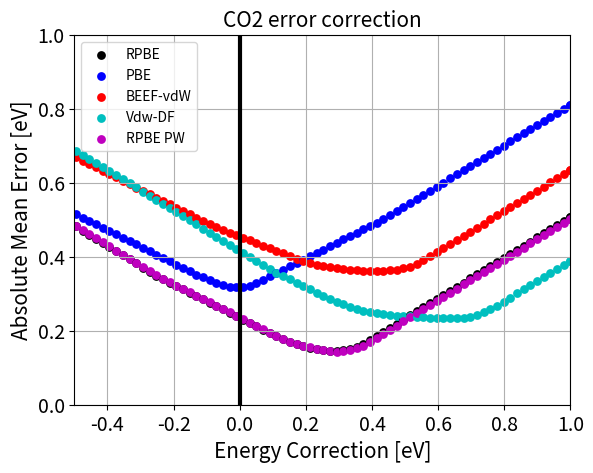
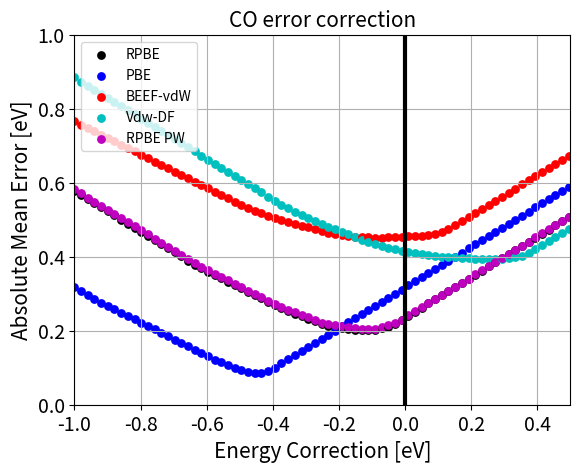
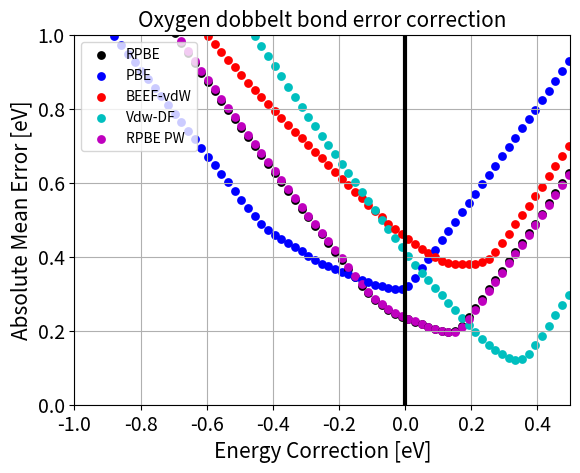

Python code for these plots, in order: (Note: this script raises an exception after producing the figures.)
# -*- coding: utf-8 -*-
"""
Created on Wed Nov  9 10:37:57 2016

@author: hao
"""
import matplotlib.pyplot as plt
import numpy as np

ECO = np.array([-14.866, -15.207, -34.788, -26.121, -14.333])
EH2O = np.array([-14.245, -14.552, -27.214, -21.493, -13.722])
EH2 = np.array([-6.715, -6.749, -7.988, -7.589, -6.716])
ECO2 = np.array([-23.096, -23.769, -54.739, -40.713, -22.042])
ECH4 = np.array([-23.496, -23.994, -34.034, -29.692, -23.492])
EHCOOH = np.array([-29.696, -30.587, -62.578, -48.078, -28.647])
ECH3OH = np.array([-29.745, -30.524, -52.051, -42.381, -29.204])
ECH3CH2OH = np.array([-45.889, -47.171, -77.568, -63.898, -45.338])
EC3H8 = np.array([-55.477, -56.962, -91.498, -72.337, -55.433])
EC2H6 = np.array([-39.455, -40.439, -59.333, -50.929, -39.435])
EC2H4 = np.array([-31.142, -31.94, -49.805, -41.92, -31.113])
EC4H6 = np.array([-55.344, -56.962, -91.498, -76.11, -55.289])
ECH3COOH = np.array([-46.034, -47.436, -88.247, -69.769, -44.959])
EHCOOCH3 = np.array([-45.332, -46.713, -87.577, -69.148, -44.265])

# we need to correct the DFT energies with the ZPC and CP values
# adding ZPC and CP values from
# "Identifying systematic DFT errors in catalytic reactions"
# By Rune Christensen
ECO += 0.14 + 0.09
EH2O += 0.60 + 0.1
EH2 += 0.32 + 0.09
ECO2 += 0.31 + 0.10
ECH4 += 1.17 + 0.10
EHCOOH += 0.9 + 0.11
ECH3OH += 1.36 + 0.11
ECH3CH2OH += 2.12 + 0.11
EC3H8 += 2.73 + 0.1
EC2H6 += 1.96
EC2H4 += 1.34
ECH3COOH += 1.62
EHCOOCH3 += 1.63 + 0.11
# calculating the reaction enegies.
E0 = ECO + EH2O - EH2 - ECO2  # CO2 + H2 -> CO + H2O
E1 = ECH4 + 2 * EH2O - ECO2 - 4 * EH2  # 4H2 + CO2 -> CH4 + 2H2O
E2 = ECH4 + EH2O - ECO - 3 * EH2  # 3H2 + CO -> CH4 +H2O
E3 = EHCOOH - EH2 - ECO2  # CO2 + H2-> HCOOH
E4 = EHCOOH - EH2O - ECO  # CO + H2O -> HCOOH
E5 = ECH3OH + EH2O - ECO2 - 3 * EH2  # 3H2 + CO2 -> CH3OH + H2O
E6 = ECH3OH - ECO - 2 * EH2  # 2H2 + CO -> CH3OH
E7 = (1. / 2.) * ECH3CH2OH + (3. / 2.) * EH2O - ECO2 - 3 * EH2  # 3H2 + CO2 -> 1/2CH3CH2OH + 3/2H2O
E8 = (1. / 2.) * ECH3CH2OH + (1. / 2.) * EH2O - ECO - 2 * EH2  # 2H2 + CO -> 1/2CH3CH2OH + 1/2H2O
E9 = (1. / 3.) * EC3H8 + 2 * EH2O - (10. / 3.) * EH2 - ECO2  # 10/3H2 + CO2 -> 1/3C3H8 + 2H2O
E10 = (1. / 3.) * EC3H8 + EH2O - (7. / 3.) * EH2 - ECO  # 7/3H2 + CO -> 1/3C3H8 + H2O
E11 = (1. / 2.) * EC2H6 + 2 * EH2O - ECO2 - (7. / 2.) * EH2  # 7/2H2 + CO2 -> 1/2C2H6 + 2H2O
E12 = (1. / 2.) * EC2H6 + EH2O - ECO - (5. / 2.) * EH2  # 5/2H2 + CO -> 1/2C2H6 + H2O
E13 = (1. / 2.) * EC2H4 + 2 * EH2O - ECO2 - 3 * EH2  # 3H2 + CO2 -> 1/2C2H4 + 2H2O
E14 = (1. / 2.) * EC2H4 + EH2O - ECO - 2 * EH2  # 2H2 + CO -> 1/2C2H4 + H2O
E15 = (1. / 4.) * EC4H6 + 2 * EH2O - ECO2 - (11. / 4) * EH2  # 3H2 + CO2 -> 1/4C4H6 + 2H2O
E16 = (1. / 4.) * EC4H6 + EH2O - ECO - (7. / 4.) * EH2  # 2H2 + CO -> 1/4C4H6 + H2O
E17 = (1. / 2.) * ECH3COOH + EH2O - ECO2 - 2 * EH2  # 2H2 + CO2 -> 1/2CH3COOH + H2O
E18 = (1. / 2.) * ECH3COOH - ECO - EH2  # H2 + CO -> 1/2CH3COOH
E19 = (1. / 2.) * EHCOOCH3 + EH2O - ECO2 - 2 * EH2  # 2H2 + CO2 -> 1/2HCOOCH3
E20 = (1. / 2.) * EHCOOCH3 - ECO - EH2  # H2 + CO -> 1/2HCOOCH3

# showing the reaction reference enthalphy energies.
Eref0 = 0.43
Eref1 = -1.71
Eref2 = -2.14
Eref3 = 0.15
Eref4 = -0.27
Eref5 = -0.55
Eref6 = -0.98
Eref7 = -0.89
Eref8 = -1.32
Eref9 = -1.3
Eref10 = -1.72
Eref11 = -1.37
Eref12 = -1.8
Eref13 = -0.66
Eref14 = -1.09
Eref15 = -0.65
Eref16 = -1.08
Eref17 = -0.67
Eref18 = -1.10
Eref19 = -0.17
Eref20 = -0.60


# Defining function to calculate the error
def MeanError(Xcoor, Xreal):
    val = ((Xcoor - Xreal) ** 2) ** (0.5)
    return val


# Defining error function to uptimize: CO2 correction
def MeanSumCO2(CO2coor):
    val = (MeanError(E0 - CO2coor, Eref0) + MeanError(E1 - CO2coor, Eref1) + MeanError(E2, Eref2) + MeanError(
        E3 - CO2coor, Eref3) +
           MeanError(E4, Eref4) + MeanError(E5 - CO2coor, Eref5) + MeanError(E6, Eref6) + MeanError(E7 - CO2coor,
                                                                                                    Eref7) + MeanError(
                E8, Eref8) +
           +MeanError(E9 - CO2coor, Eref9) + MeanError(E10, Eref10) + MeanError(E11 - CO2coor, Eref11) + MeanError(E12,
                                                                                                                   Eref12) + MeanError(
                E13 - CO2coor, Eref13) +
           MeanError(E14, Eref14) + MeanError(E15 - CO2coor, Eref15) + MeanError(E16, Eref16) + MeanError(E17 - CO2coor,
                                                                                                          Eref17) + MeanError(
                E18, Eref18) +
           +MeanError(E19 - CO2coor, Eref19) + MeanError(E20, Eref20)) / 20.0
    return val


# Defining error function to uptimize: CO2 and CO corrections
def MeanSum(CO2coor, COcoor):
    val = (MeanError(E0 - CO2coor + COcoor, Eref0) + MeanError(E1 - CO2coor, Eref1) + MeanError(E2 - COcoor,
                                                                                                Eref2) + MeanError(
        E3 - CO2coor, Eref3) +
           MeanError(E4 - COcoor, Eref4) + MeanError(E5 - CO2coor, Eref5) + MeanError(E6 - COcoor, Eref6) + MeanError(
                E7 - CO2coor, Eref7) + MeanError(E8 - COcoor, Eref8) +
           +MeanError(E9 - CO2coor, Eref9) + MeanError(E10 - COcoor, Eref10) + MeanError(E11 - CO2coor,
                                                                                         Eref11) + MeanError(
                E12 - COcoor, Eref12) + MeanError(E13 - CO2coor, Eref13) +
           MeanError(E14 - COcoor, Eref14) + MeanError(E15 - CO2coor, Eref15) + MeanError(E16 - COcoor,
                                                                                          Eref16) + MeanError(
                E17 - CO2coor, Eref17) + MeanError(E18 - COcoor, Eref18) +
           +MeanError(E19 - CO2coor, Eref19) + MeanError(E20 - COcoor, Eref20)) / 20.0
    return val


# Defining error function to uptimize: CO2 and CO corrections
def MeanSumOxygenbond(CO2coor, COcoor):
    val = (MeanError(E0 - CO2coor + COcoor, Eref0) + MeanError(E1 - CO2coor, Eref1) + MeanError(E2 - COcoor,
                                                                                                Eref2) + MeanError(
        E3 - CO2coor + COcoor, Eref3) +
           MeanError(E4 - COcoor + COcoor, Eref4) + MeanError(E5 - CO2coor, Eref5) + MeanError(E6 - COcoor,
                                                                                               Eref6) + MeanError(
                E7 - CO2coor, Eref7) + MeanError(E8 - COcoor, Eref8) +
           +MeanError(E9 - CO2coor, Eref9) + MeanError(E10 - COcoor, Eref10) + MeanError(E11 - CO2coor,
                                                                                         Eref11) + MeanError(
                E12 - COcoor, Eref12) + MeanError(E13 - CO2coor, Eref13) +
           MeanError(E14 - COcoor, Eref14) + MeanError(E15 - CO2coor, Eref15) + MeanError(E16 - COcoor,
                                                                                          Eref16) + MeanError(
                E17 - CO2coor + 0.5 * COcoor, Eref17) + MeanError(E18 - COcoor + 0.5 * COcoor, Eref18) +
           +MeanError(E19 - CO2coor + 0.5 * COcoor, Eref19) + MeanError(E20 - COcoor + 0.5 * COcoor, Eref20)) / 20.0
    return val


# Defining error function to uptimize: CO2, CO and H2 corrections
def MeanSumH2(CO2coor, COcoor, H2coor):
    val = (MeanError(E0 - CO2coor + COcoor - H2coor, Eref0) + MeanError(E1 - CO2coor - 4 * H2coor, Eref1) + MeanError(
        E2 - COcoor - 3 * H2coor, Eref2) + MeanError(E3 - CO2coor - H2coor + COcoor, Eref3) +
           MeanError(E4 - COcoor + COcoor, Eref4) + MeanError(E5 - CO2coor - 3 * H2coor, Eref5) + MeanError(
                E6 - COcoor - 2 * H2coor, Eref6) + MeanError(E7 - CO2coor - 3 * H2coor, Eref7) + MeanError(
                E8 - COcoor - 2 * H2coor, Eref8) +
           +MeanError(E9 - CO2coor - 10. / 3.0 * H2coor, Eref9) + MeanError(E10 - COcoor - 7. / 3.0,
                                                                            Eref10) + MeanError(
                E11 - CO2coor - 7. / 2 * H2coor, Eref11) + MeanError(E12 - COcoor - 5. / 2. * H2coor,
                                                                     Eref12) + MeanError(E13 - CO2coor - 3 * H2coor,
                                                                                         Eref13) +
           MeanError(E14 - COcoor - 2. * H2coor, Eref14) + MeanError(E15 - CO2coor - 11. / 4. * H2coor,
                                                                     Eref15) + MeanError(
                E16 - COcoor - 7. / 4. * H2coor, Eref16) + MeanError(E17 - CO2coor - 2. * H2coor + 0.5 * COcoor,
                                                                     Eref17) + MeanError(
                E18 - COcoor - H2coor + 0.5 * COcoor, Eref18) +
           +MeanError(E19 - CO2coor - 2. * H2coor + 0.5 * COcoor, Eref19) + MeanError(
                E20 - COcoor - H2coor + 0.5 * COcoor, Eref20)) / 20.0
    return val


xp2 = np.linspace(-1, 1, 100);
s1 = 40;
L = 3;
plt.figure();
Fontsizesub = 15;
Fontsizesub2 = 14;
for k in xp2:
    plt.scatter(k, MeanSumCO2(k)[0], c='k', lw=0, s=s1)
    plt.scatter(k, MeanSumCO2(k)[1], c='b', lw=0, s=s1)
    plt.scatter(k, MeanSumCO2(k)[2], c='r', lw=0, s=s1)
    plt.scatter(k, MeanSumCO2(k)[3], c='c', lw=0, s=s1)
    plt.scatter(k, MeanSumCO2(k)[4], c='m', lw=0, s=s1)

plt.scatter(1, MeanSumCO2(1)[0], c='k', lw=0, s=s1, label='RPBE')
plt.scatter(1, MeanSumCO2(1)[1], c='b', lw=0, s=s1, label='PBE')
plt.scatter(1, MeanSumCO2(1)[2], c='r', lw=0, s=s1, label='BEEF-vdW')
plt.scatter(1, MeanSumCO2(1)[3], c='c', lw=0, s=s1, label='Vdw-DF')
plt.scatter(1, MeanSumCO2(1)[4], c='m', lw=0, s=s1, label='RPBE PW')
plt.plot([0, 0], [0, 1], '-k', linewidth=L)

plt.xlim([-0.5, 1.0])
plt.ylim([0.0, 1.0])
plt.legend(loc=2)
plt.title('CO2 error correction', fontsize=Fontsizesub)
plt.ylabel('Absolute Mean Error [eV]', fontsize=Fontsizesub)
plt.xlabel('Energy Correction [eV]', fontsize=Fontsizesub)
plt.grid(True)
plt.xticks(fontsize=Fontsizesub2)
plt.yticks(fontsize=Fontsizesub2)

s1 = 40;
L = 3;
plt.figure();
Fontsizesub = 15;
Fontsizesub2 = 14;
for k in xp2:
    plt.scatter(k, MeanSum(0, k)[0], c='k', lw=0, s=s1)
    plt.scatter(k, MeanSum(0, k)[1], c='b', lw=0, s=s1)
    plt.scatter(k, MeanSum(0, k)[2], c='r', lw=0, s=s1)
    plt.scatter(k, MeanSum(0, k)[3], c='c', lw=0, s=s1)
    plt.scatter(k, MeanSum(0, k)[4], c='m', lw=0, s=s1)

plt.scatter(1, MeanSum(0, 1)[0], c='k', lw=0, s=s1, label='RPBE')
plt.scatter(1, MeanSum(0, 1)[1], c='b', lw=0, s=s1, label='PBE')
plt.scatter(1, MeanSum(0, 1)[2], c='r', lw=0, s=s1, label='BEEF-vdW')
plt.scatter(1, MeanSum(0, 1)[3], c='c', lw=0, s=s1, label='Vdw-DF')
plt.scatter(1, MeanSum(0, 1)[4], c='m', lw=0, s=s1, label='RPBE PW')
plt.plot([0, 0], [0, 1], '-k', linewidth=L)

plt.xlim([-1.0, 0.5])
plt.ylim([0.0, 1.0])
plt.legend(loc=2)
plt.title('CO error correction', fontsize=Fontsizesub)
plt.ylabel('Absolute Mean Error [eV]', fontsize=Fontsizesub)
plt.xlabel('Energy Correction [eV]', fontsize=Fontsizesub)
plt.grid(True)
plt.xticks(fontsize=Fontsizesub2)
plt.yticks(fontsize=Fontsizesub2)

s1 = 40;
L = 3;
plt.figure();
Fontsizesub = 15;
Fontsizesub2 = 14;
for k in xp2:
    plt.scatter(k, MeanSumOxygenbond(2 * k, k)[0], c='k', lw=0, s=s1)
    plt.scatter(k, MeanSumOxygenbond(2 * k, k)[1], c='b', lw=0, s=s1)
    plt.scatter(k, MeanSumOxygenbond(2 * k, k)[2], c='r', lw=0, s=s1)
    plt.scatter(k, MeanSumOxygenbond(2 * k, k)[3], c='c', lw=0, s=s1)
    plt.scatter(k, MeanSumOxygenbond(2 * k, k)[4], c='m', lw=0, s=s1)

plt.scatter(1, MeanSumOxygenbond(2, 1)[0], c='k', lw=0, s=s1, label='RPBE')
plt.scatter(1, MeanSumOxygenbond(2, 1)[1], c='b', lw=0, s=s1, label='PBE')
plt.scatter(1, MeanSumOxygenbond(2, 1)[2], c='r', lw=0, s=s1, label='BEEF-vdW')
plt.scatter(1, MeanSumOxygenbond(2, 1)[3], c='c', lw=0, s=s1, label='Vdw-DF')
plt.scatter(1, MeanSumOxygenbond(2, 1)[4], c='m', lw=0, s=s1, label='RPBE PW')
plt.plot([0, 0], [0, 1], '-k', linewidth=L)

plt.xlim([-1.0, 0.5])
plt.ylim([0.0, 1.0])
plt.legend(loc=2)
plt.title('Oxygen dobbelt bond error correction', fontsize=Fontsizesub)
plt.ylabel('Absolute Mean Error [eV]', fontsize=Fontsizesub)
plt.xlabel('Energy Correction [eV]', fontsize=Fontsizesub)
plt.grid(True)
plt.xticks(fontsize=Fontsizesub2)
plt.yticks(fontsize=Fontsizesub2)

# Plotting surface plot of CO2 and CO error
# defining X, Y and Z matrices.
xp2 = np.linspace(-1, 1, 100);
MX = np.zeros((100, 100))
for k in range(0, 100):
    MX[k, :] = xp2

MY = np.zeros((100, 100))
for k in range(0, 100):
    MY[:, k] = xp2

MZ = np.zeros((100, 100))
for i in range(0, 100):
    for j in range(0, 100):
        MZ[i, j] = MeanSum(MX[i, j], MY[i, j])[0]

# importing packages for plotting in 3D
from matplotlib import cm
from matplotlib.ticker import LinearLocator, FormatStrFormatter

from mpl_toolkits.mplot3d import Axes3D

fig = plt.figure()
ax = fig.gca(projection='3d')
surf = ax.plot_surface(MX, MY, MZ, rstride=1, cstride=1, cmap=cm.coolwarm,
                       linewidth=0, antialiased=False)
ax.set_zlim(0.0, 1.01)
ax.zaxis.set_major_locator(LinearLocator(10))
ax.zaxis.set_major_formatter(FormatStrFormatter('%.02f'))
fig.colorbar(surf, shrink=0.5, aspect=5)
plt.ylabel('CO energy error [eV]', fontsize=Fontsizesub)
plt.xlabel('CO2 energy error [eV]', fontsize=Fontsizesub)
plt.show()

# Plotting surface plot of CO2, CO and H2 error
# defining X, Y and Z matrices.
xp2 = np.linspace(-1, 1, 100);
MX = np.zeros((100, 100))
for k in range(0, 100):
    MX[k, :] = xp2

MY = np.zeros((100, 100))
for k in range(0, 100):
    MY[:, k] = xp2

MZ = np.zeros((100, 100))
for i in range(0, 100):
    for j in range(0, 100):
        MZ[i, j] = MeanSumH2(MX[i, j] * 2.0, MX[i, j], MY[j, i])[0]

# importing packages for plotting in 3D
from matplotlib import cm
from matplotlib.ticker import LinearLocator, FormatStrFormatter

fig = plt.figure()
ax = fig.gca(projection='3d')
surf = ax.plot_surface(MX, MY, MZ, rstride=1, cstride=1, cmap=cm.coolwarm,
                       linewidth=0, antialiased=False)
ax.set_zlim(0.0, 1.01)
ax.zaxis.set_major_locator(LinearLocator(10))
ax.zaxis.set_major_formatter(FormatStrFormatter('%.02f'))
fig.colorbar(surf, shrink=0.5, aspect=5)
plt.ylabel('H2 energy error [eV]', fontsize=Fontsizesub)
plt.xlabel('Oxygen doble bond energy error [eV]', fontsize=Fontsizesub)
plt.show()